Run: headless pygame with SDL's dummy video driver; simulated clock (each Clock.tick advances the game by its frame time, no real sleeping); random seed 0; keys injected as events and as key.get_pressed() state; no mouse input.
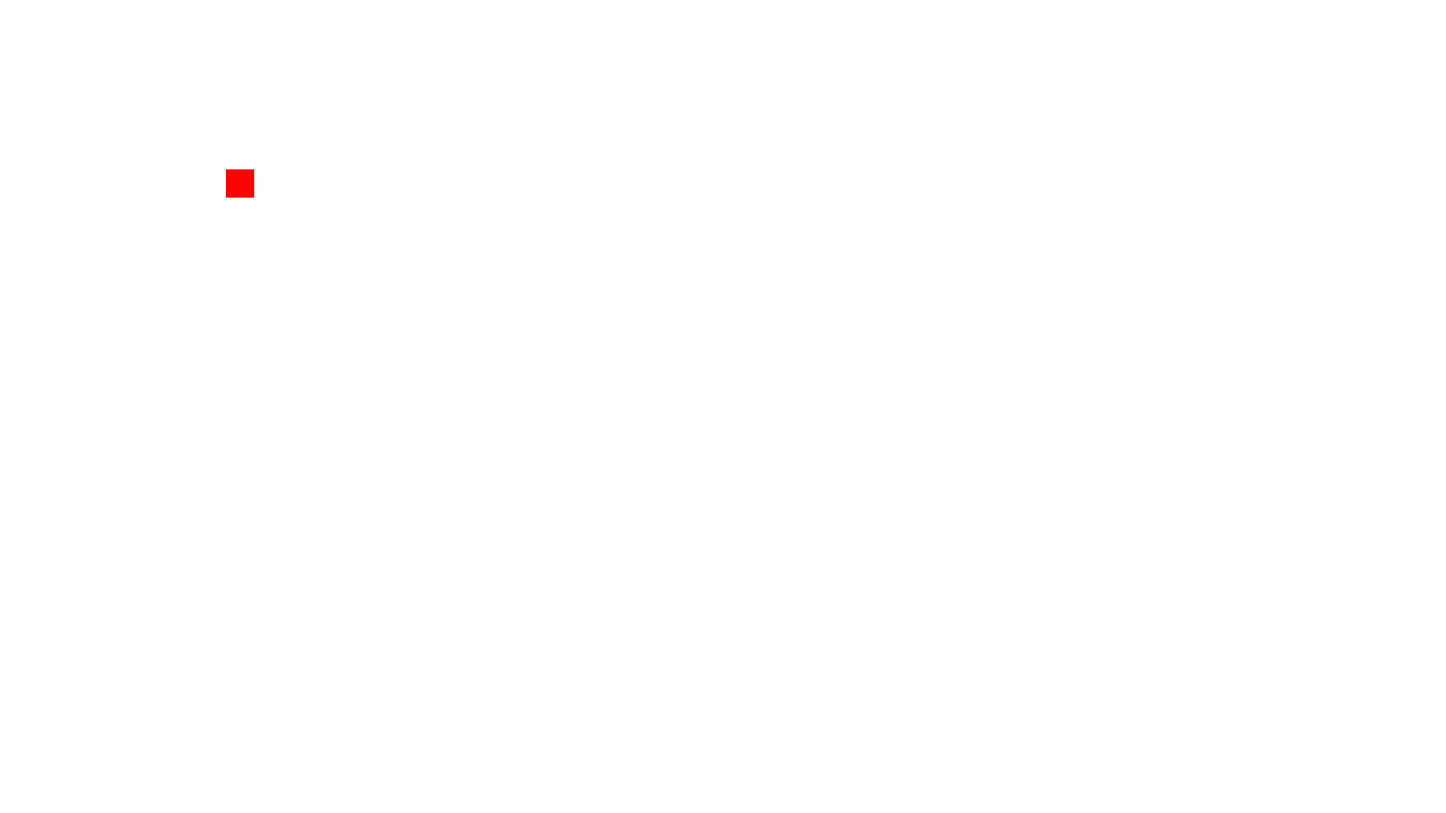
Frame 1 of 4 · flips 1–60 · no input
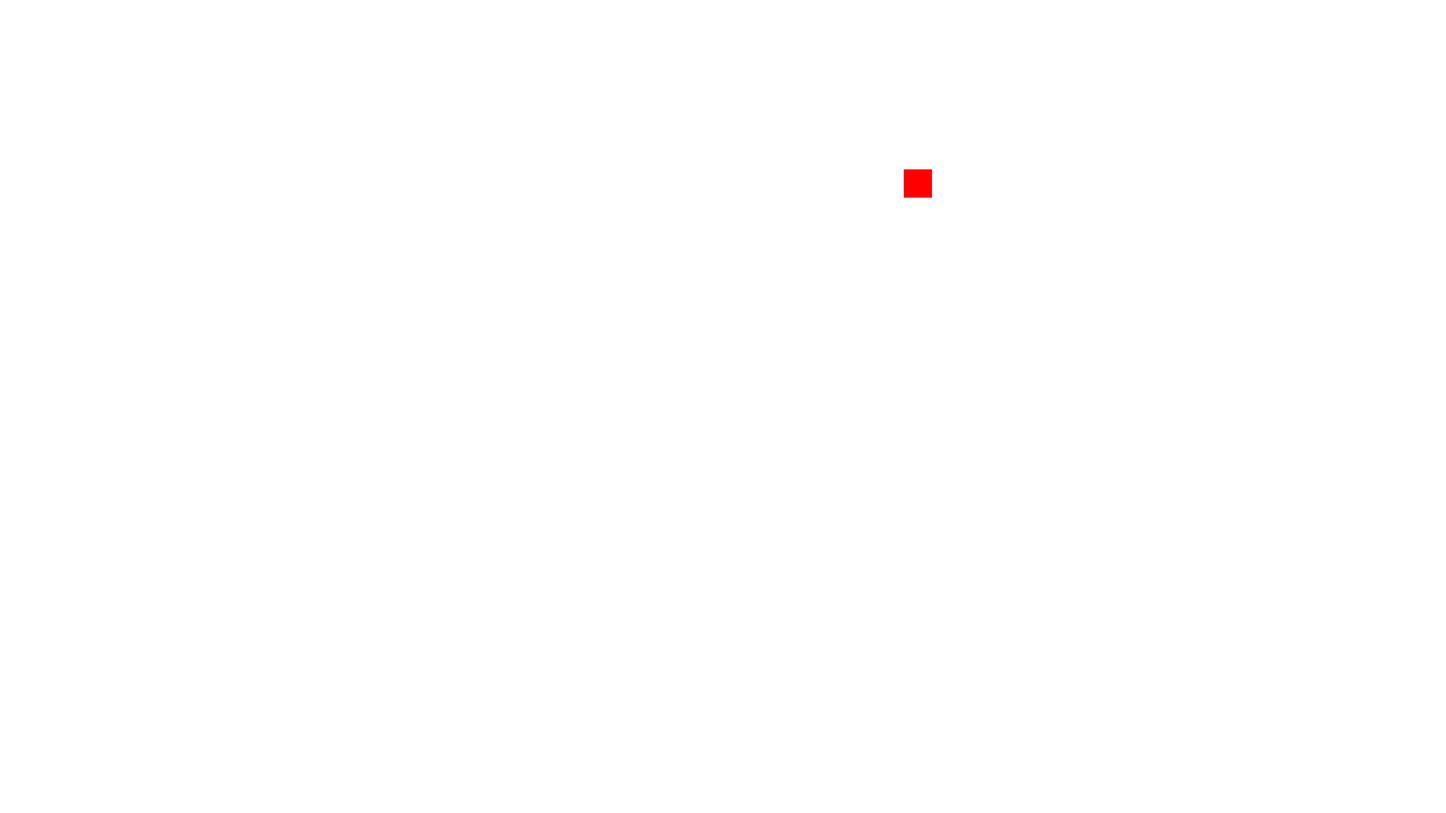
Frame 2 of 4 · flips 61–180 · tapped SPACE, RETURN · held RIGHT (→), D
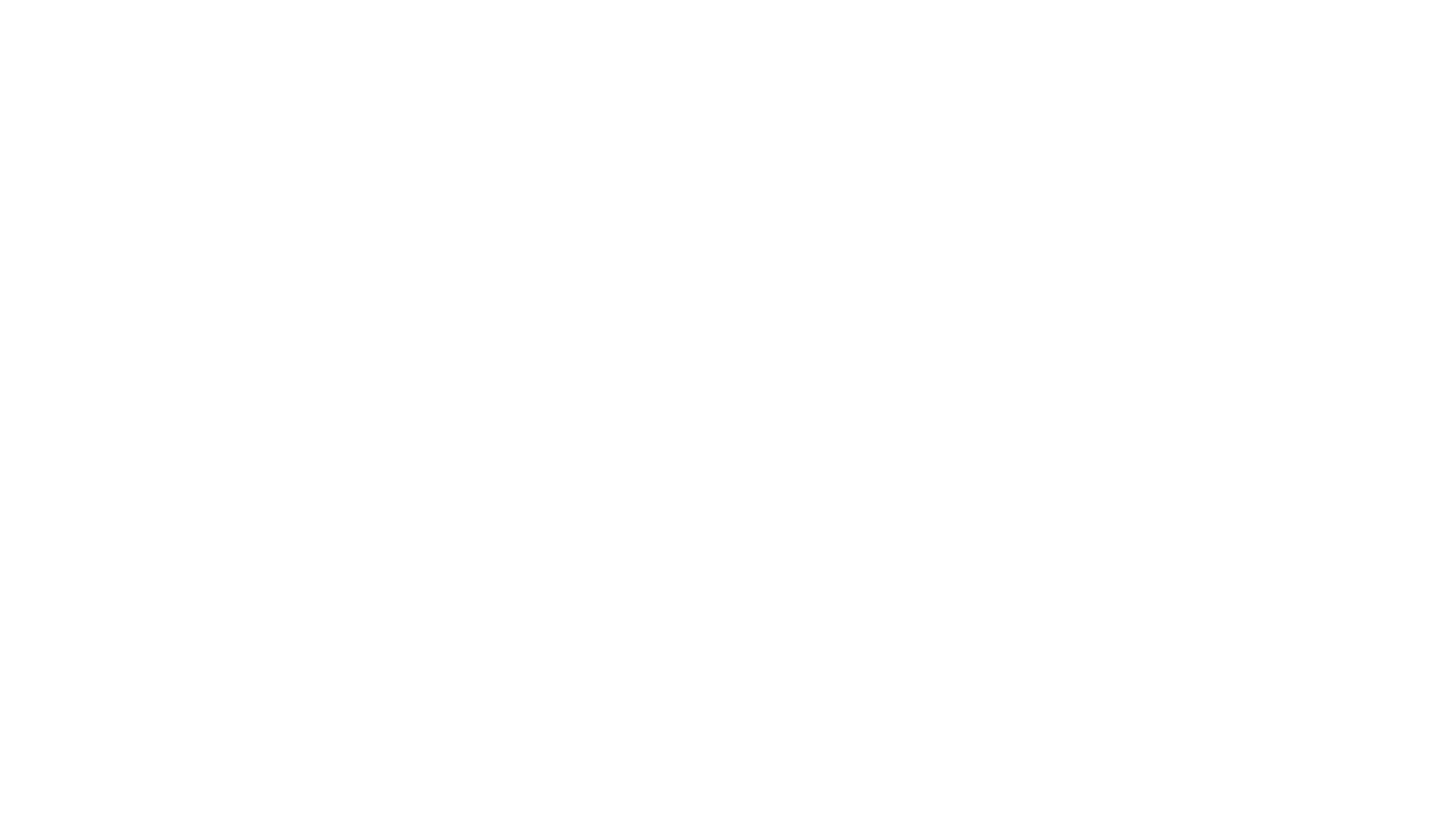
Frame 3 of 4 · flips 181–300 · held DOWN (↓), S
Frame 4 of 4 · flips 301–420 · held LEFT (←), A, UP (↑), W · screen unchanged from frame 3, image omitted

The pygame program that drew these frames:

import pygame

pygame.init()   ##initialisation de pygame
screen = pygame.display.set_mode((2560,1440))  ##creation de la fenetre

#Variables du personnage
x=400
y=300
vitesse=10
color=(255,0,0)

clock=pygame.time.Clock()  ##creation d'une horloge pour gerer les fps

while True:   ##boucle infinie du jeu
    clock.tick(60)   ##limiter a 60 fps
    for event in pygame.event.get():  ##recuperation des evenements
        if event.type == pygame.QUIT:  ##si l'evenement est la fermeture de la fenetre
            pygame.quit()   ##quitter pygame
            exit()   ##quitter le programme
    touches=pygame.key.get_pressed()  ##recuperation des touches appuyees
    if touches[pygame.K_d]:  ##si la touche droite est appuyee
        x+=vitesse   ##deplacer le personnage vers la droite
    if touches[pygame.K_q]:  ##si la touche gauche est appuyee
        x-=vitesse   ##deplacer le personnage vers la gauche
    if touches[pygame.K_s]:  ##si la touche bas est appuyee
        y+=vitesse   ##deplacer le personnage vers le bas
    if touches[pygame.K_z]:  ##si la touche haut est appuyee
        y-=vitesse   ##deplacer le personnage vers le haut
    screen.fill((255,255,255))   ##remplir l'ecran en noir
    pygame.draw.rect(screen,color,(x,y,50,50))   ##dessiner le personnage
    pygame.display.flip()   ##mettre a jour l'affichage
